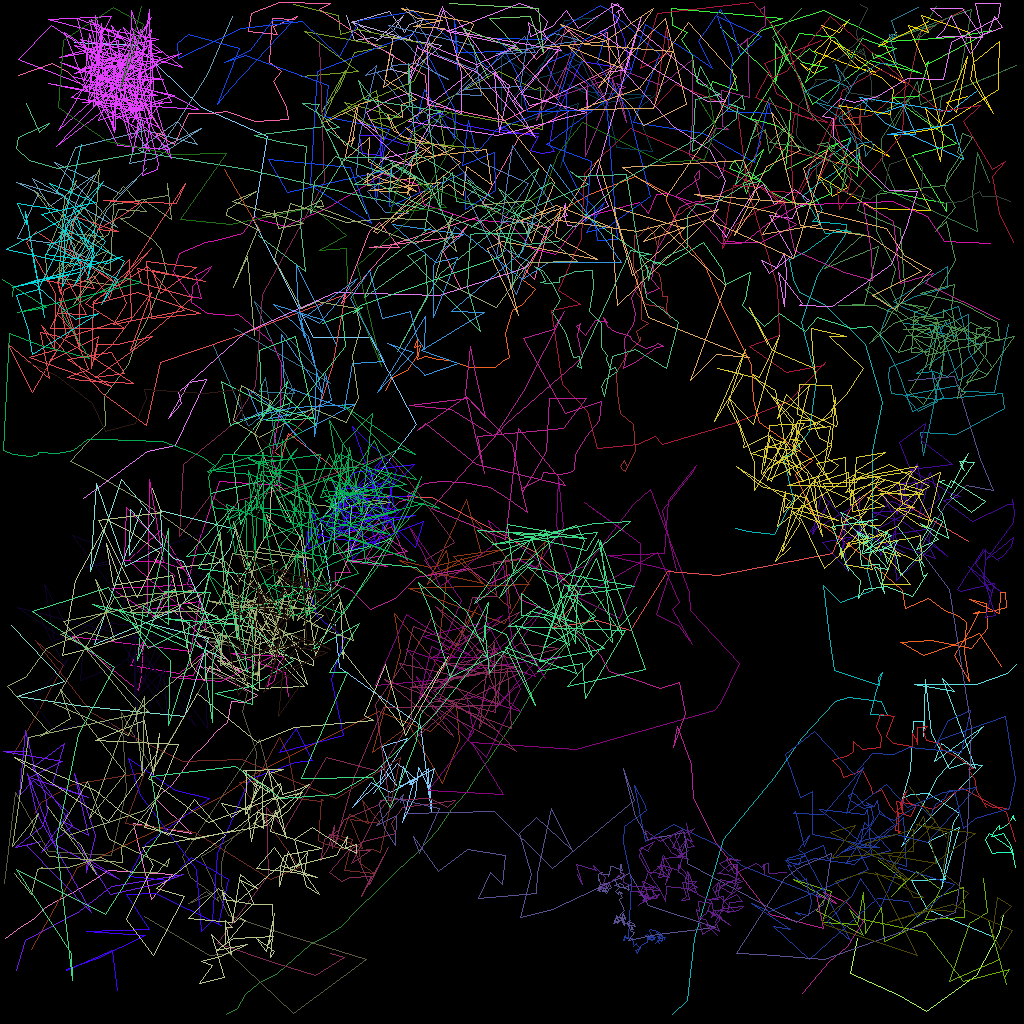

The file beside this chart, header and first rows:
traj_idx, frame, x, y, z
8, 0, 29.27, 41.01, 0.0
8, 1, 41.23, 47.83, 0.0
8, 2, 31.76, 37.65, 0.0
8, 3, 36.69, 49.15, 0.0
8, 4, 32.33, 48.84, 0.0
8, 5, 33.11, 47.17, 0.0
8, 6, 34.52, 55.94, 0.0
8, 7, 36.69, 48.55, 0.0
8, 8, 30.96, 53.27, 0.0
8, 9, 26.62, 43.07, 0.0
13, 0, 75.37, 74.88, 0.0
13, 1, 73.11, 77.9, 0.0
13, 2, 70.77, 80.46, 0.0
13, 3, 68.58, 83.38, 0.0
13, 4, 66.51, 86.38, 0.0
13, 5, 64.73, 89.32, 0.0
13, 6, 62.83, 92.07, 0.0
13, 7, 61.18, 94.74, 0.0
13, 8, 59.79, 96.61, 0.0
13, 9, 58.2, 98.95, 0.0
13, 10, 56.36, 101.2, 0.0
13, 11, 54.58, 103.8, 0.0
13, 12, 52.12, 106.4, 0.0
13, 13, 49.53, 108.8, 0.0
13, 14, 47.16, 111.3, 0.0
13, 15, 44.8, 113.5, 0.0
13, 16, 42.68, 115.7, 0.0
13, 17, 40.83, 116.9, 0.0
13, 18, 38.78, 118, 0.0
13, 19, 36.69, 119.7, 0.0
13, 20, 34.59, 121.6, 0.0
13, 21, 32.19, 122.8, 0.0
13, 22, 30.68, 124.2, 0.0
13, 23, 29.6, 126, 0.0
13, 24, 28.2, 126.7, 0.0
57, 0, 47.47, 20.2, 0.0
57, 1, 47.8, 18.56, 0.0
57, 2, 47.47, 16.75, 0.0
57, 3, 47.54, 19.32, 0.0
57, 4, 45.23, 19.12, 0.0
57, 5, 44.88, 16.89, 0.0
57, 6, 47.15, 16.88, 0.0
57, 7, 50.92, 18.09, 0.0
57, 8, 51.48, 16.07, 0.0
57, 9, 54.9, 13.95, 0.0
57, 10, 57.5, 15.56, 0.0
57, 11, 63.34, 16.68, 0.0
57, 12, 67.24, 16.62, 0.0
57, 13, 63.94, 16.67, 0.0
57, 14, 63.04, 15.83, 0.0
57, 15, 62.44, 16.07, 0.0
57, 16, 67.29, 17.02, 0.0
57, 17, 66.21, 18.74, 0.0
57, 18, 67.61, 19.12, 0.0
57, 19, 69.19, 18.91, 0.0
57, 20, 68.66, 18.01, 0.0
57, 21, 69.16, 15.1, 0.0
57, 22, 72.62, 7.629, 0.0
57, 23, 78.7, 8.672, 0.0
57, 24, 77.95, 4.859, 0.0
... 4,876 more rows
